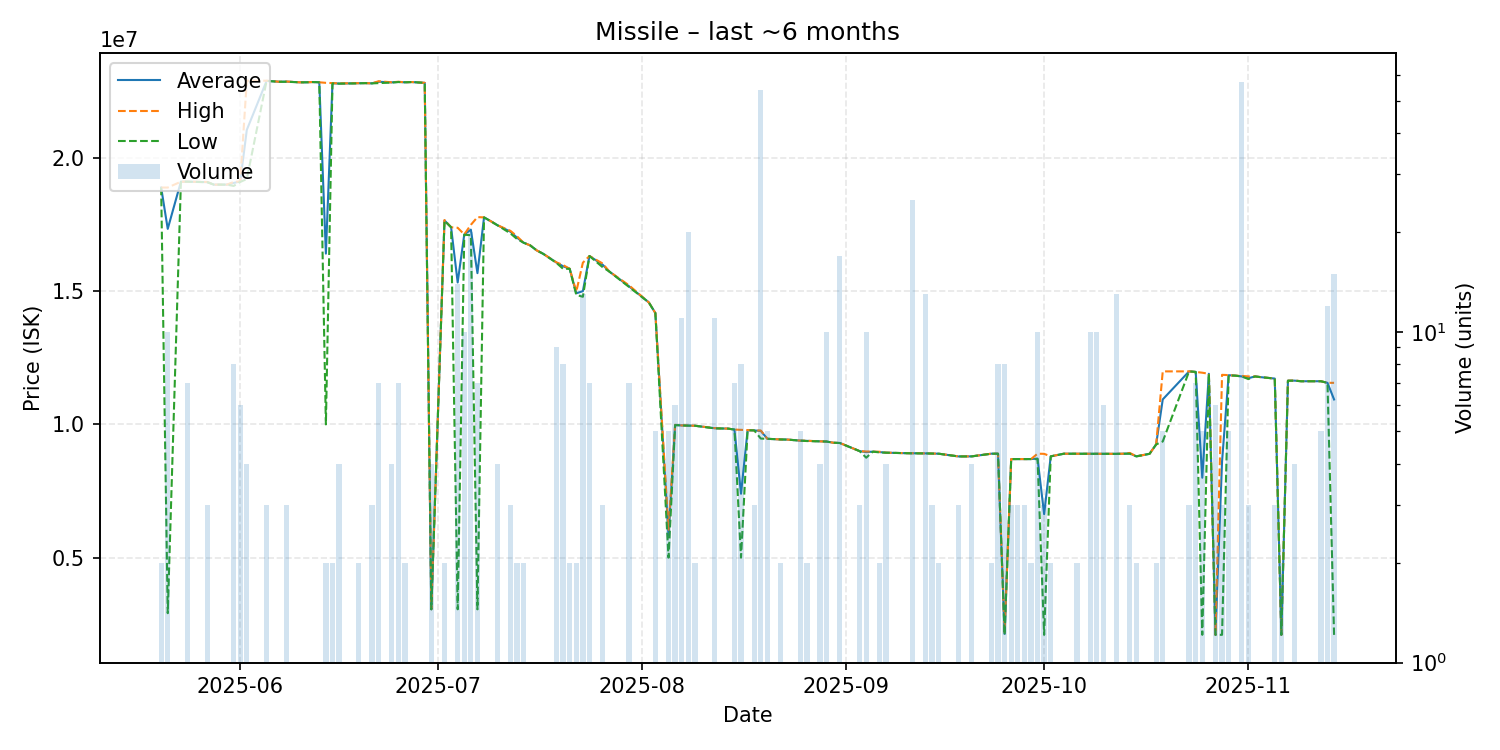

The file beside this chart, header and first rows:
date, average, highest, lowest, order_count, volume
2025-05-20, 18890000, 18890000, 18890000, 2, 2
2025-05-21, 17338400, 18890000, 2914000, 5, 10
2025-05-23, 19110000, 19110000, 19110000, 1, 1
2025-05-24, 19110000, 19110000, 19110000, 3, 7
2025-05-27, 19093333, 19100000, 19090000, 2, 3
2025-05-28, 19000000, 19000000, 19000000, 1, 1
2025-05-30, 19000000, 19000000, 19000000, 1, 1
2025-05-31, 19062500, 19100000, 18950000, 5, 8
2025-06-01, 19116667, 19120000, 19100000, 2, 6
2025-06-02, 21055000, 22900000, 19210000, 4, 4
2025-06-05, 22893333, 22900000, 22890000, 2, 3
2025-06-07, 22860000, 22860000, 22860000, 1, 1
2025-06-08, 22866667, 22870000, 22860000, 2, 3
2025-06-10, 22840000, 22840000, 22840000, 1, 1
2025-06-11, 22840000, 22840000, 22840000, 1, 1
2025-06-12, 22850000, 22850000, 22850000, 1, 1
2025-06-13, 22840000, 22840000, 22840000, 1, 1
2025-06-14, 16410000, 22820000, 10000000, 2, 2
2025-06-15, 22805000, 22810000, 22800000, 2, 2
2025-06-16, 22792500, 22800000, 22790000, 4, 4
2025-06-19, 22805000, 22810000, 22800000, 2, 2
2025-06-20, 22810000, 22810000, 22810000, 1, 1
2025-06-21, 22800000, 22800000, 22800000, 1, 3
2025-06-22, 22860000, 22880000, 22810000, 6, 7
2025-06-24, 22837500, 22840000, 22830000, 2, 4
2025-06-25, 22852857, 22860000, 22850000, 5, 7
2025-06-26, 22840000, 22840000, 22840000, 1, 2
2025-06-27, 22850000, 22850000, 22850000, 1, 1
2025-06-29, 22820000, 22820000, 22820000, 1, 1
2025-06-30, 3060000, 3063000, 3059000, 2, 4
2025-07-02, 17655000, 17670000, 17640000, 2, 2
2025-07-03, 17400000, 17400000, 17400000, 1, 1
2025-07-04, 15327143, 17380000, 3060000, 3, 14
2025-07-05, 17128000, 17130000, 17120000, 2, 10
2025-07-06, 17309500, 17490000, 17100000, 6, 20
2025-07-07, 15677000, 17780000, 3059000, 3, 7
2025-07-08, 17770000, 17770000, 17770000, 1, 1
2025-07-09, 17630000, 17630000, 17630000, 1, 1
2025-07-10, 17480000, 17480000, 17480000, 1, 4
2025-07-12, 17233333, 17265000, 17170000, 3, 3
2025-07-13, 17010000, 17060000, 16960000, 2, 2
2025-07-14, 16820000, 16820000, 16820000, 2, 2
2025-07-15, 16720000, 16720000, 16720000, 1, 1
2025-07-16, 16530000, 16530000, 16530000, 1, 1
2025-07-17, 16400000, 16400000, 16400000, 1, 1
2025-07-19, 16073333, 16080000, 16060000, 6, 9
2025-07-20, 15936250, 15980000, 15840000, 8, 8
2025-07-21, 15840000, 15840000, 15840000, 1, 2
2025-07-22, 14920000, 14980000, 14860000, 2, 2
2025-07-23, 15000769, 16070000, 14790000, 4, 13
2025-07-24, 16320000, 16320000, 16320000, 3, 7
2025-07-26, 15993333, 16040000, 15900000, 2, 3
2025-07-27, 15740000, 15740000, 15740000, 1, 1
2025-07-30, 15184286, 15220000, 15160000, 3, 7
2025-08-02, 14580000, 14580000, 14580000, 1, 1
2025-08-03, 14180000, 14180000, 14180000, 1, 5
2025-08-05, 5825800, 6042000, 5000000, 4, 5
2025-08-06, 9977000, 9981000, 9974000, 5, 6
2025-08-07, 9961545, 9962000, 9961000, 3, 11
2025-08-08, 9953750, 9958000, 9953000, 2, 20
... 78 more rows
